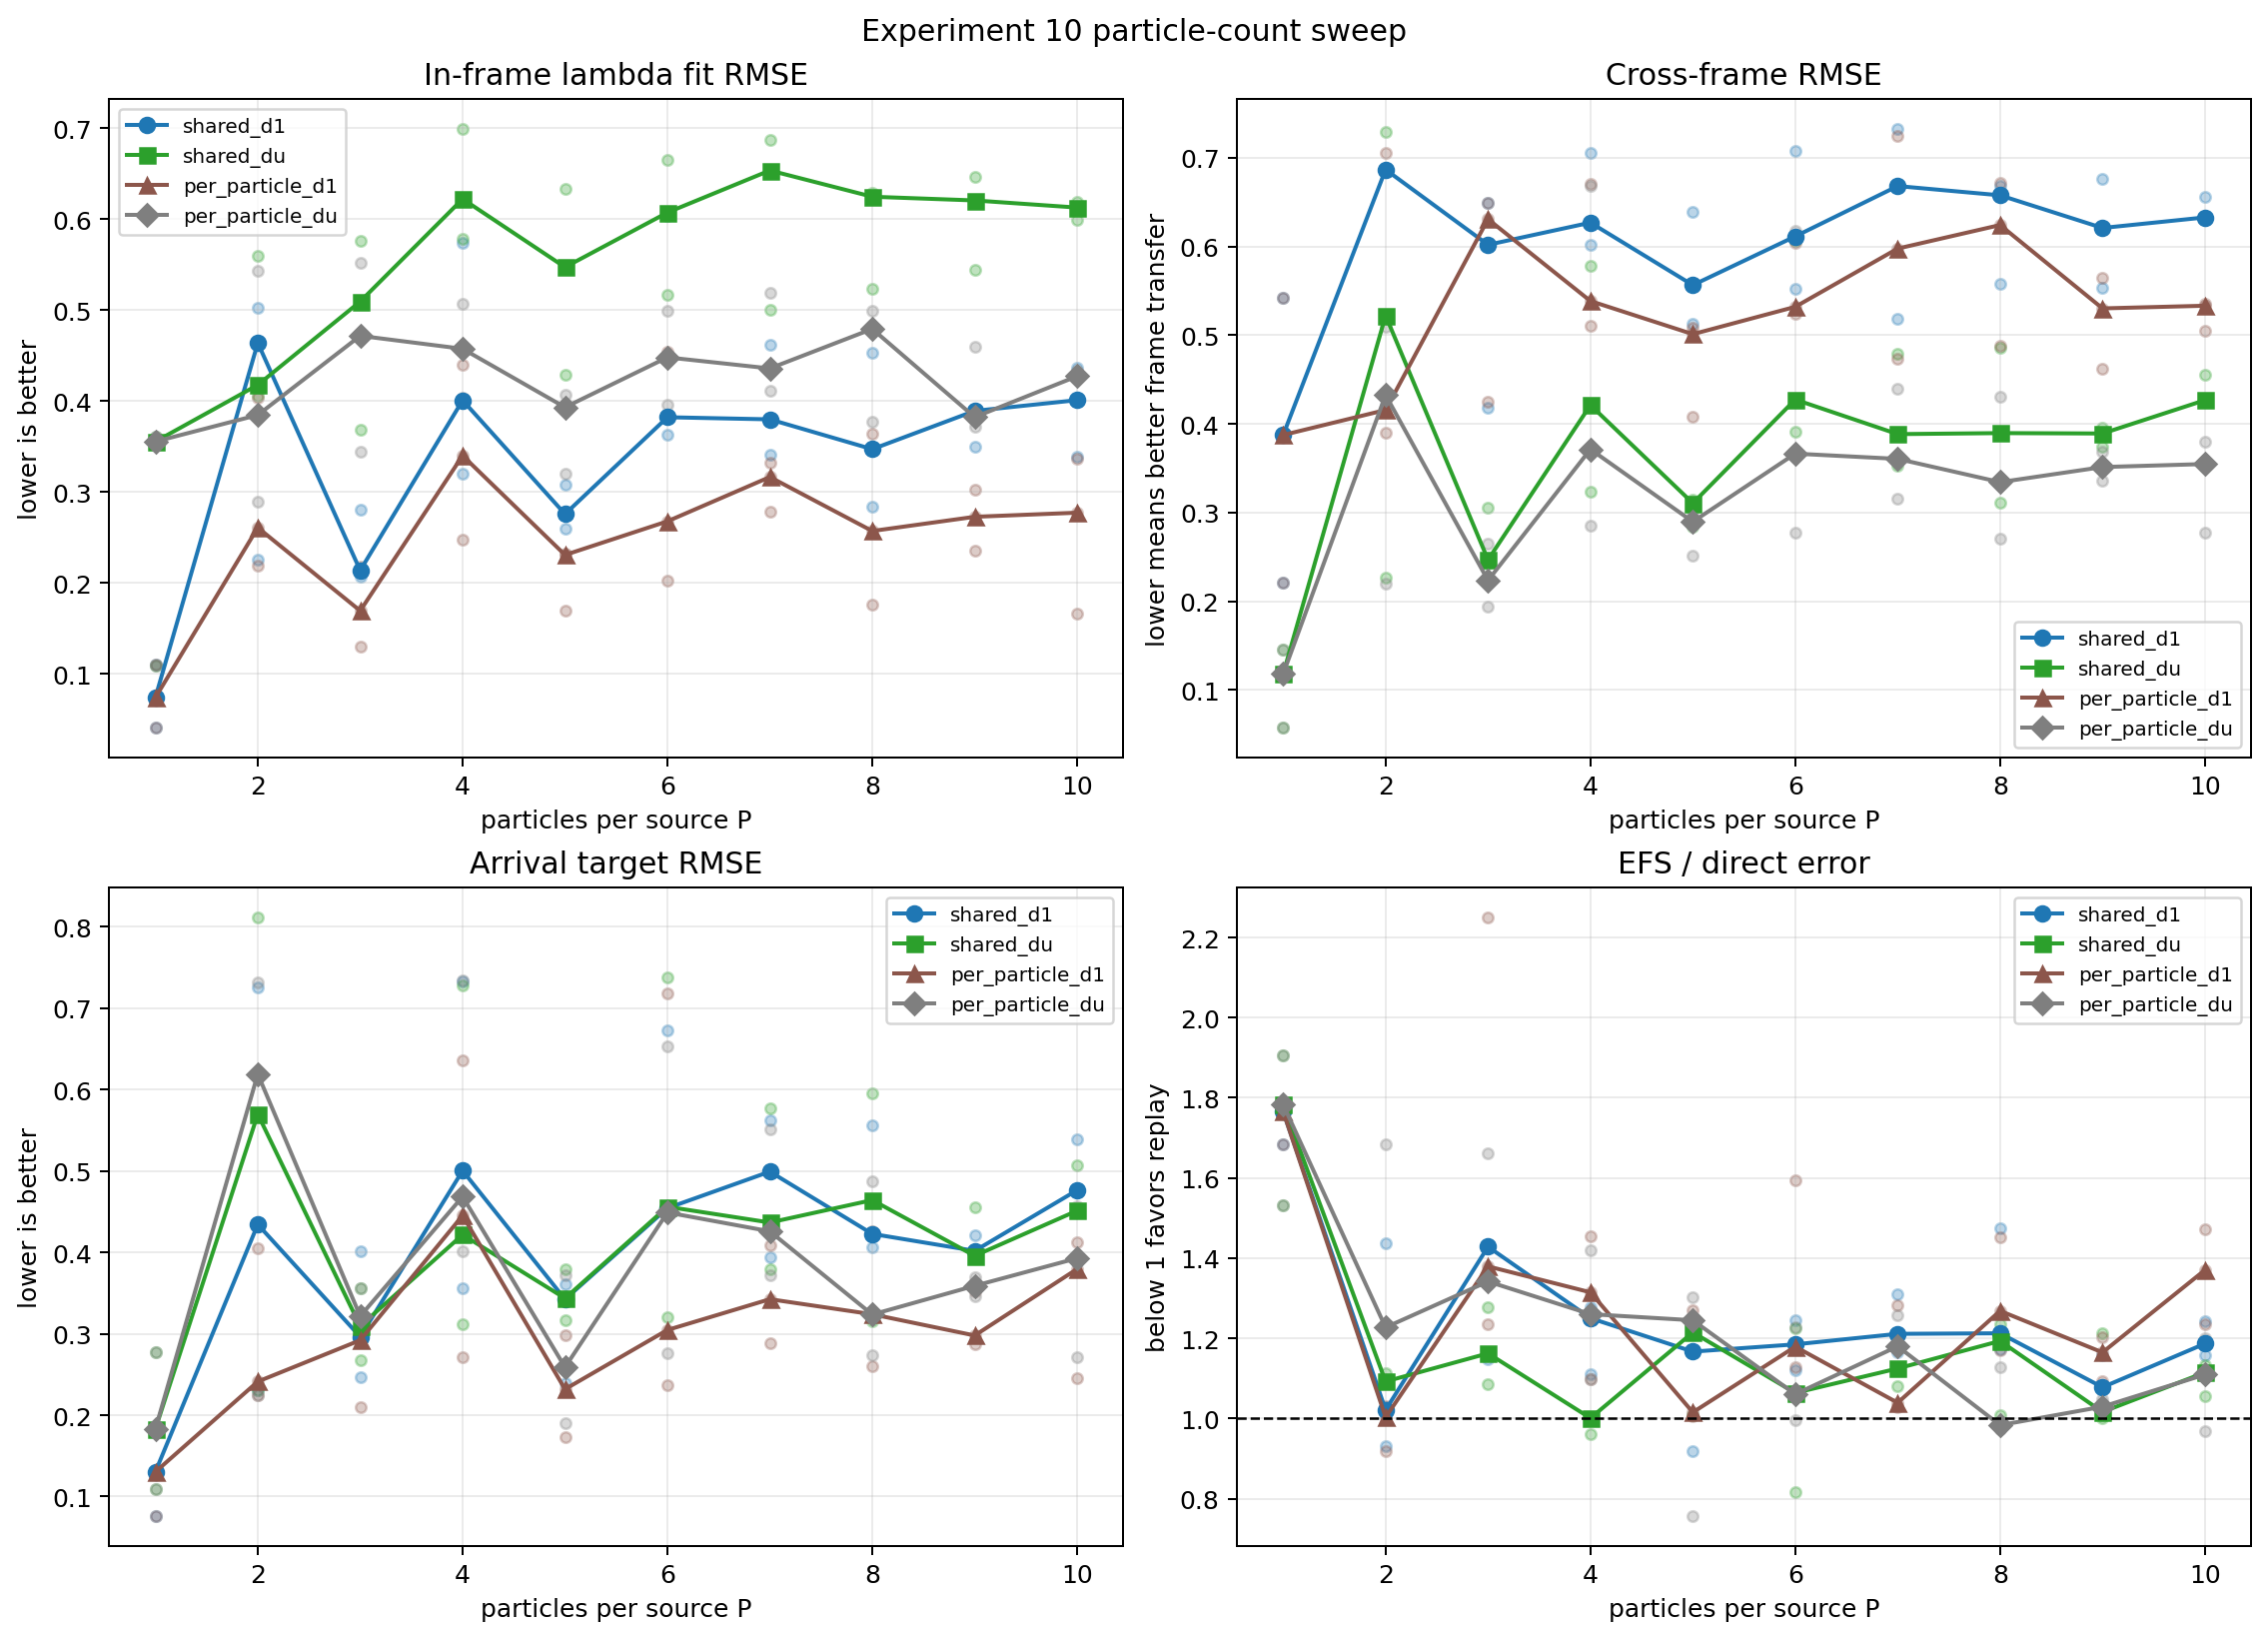

Values plotted in this chart, from the file beside it:
seed, particles_per_source, source_count, condition, run_directory, target, target_source_id, method, lambda_fit_frame, parent_source_ids, lambda, lambda_fit_rmse, initial_candidate_rmse, reference_terminal_rmse, cross_frame_rmse, generation_terminal_rmse, direct_relative_distance, generated_relative_distance, direct_point_distance, generated_point_distance, direct_set_rmse, generated_set_rmse, efs_direct_ratio, nearest_parent_relative_distance
45, 1, 512, seed45_p01, E:\Desktop\AnewOmni\4.5hypothesis\experi…, 0, 257, shared_d1, d1, 441;232;438;110, 0.594924288;0.405075712;0.000000000;0.00…, 1.096582770e-01, 1.096582770e-01, 2.212616755e-01, 2.212616755e-01, 1.852819547e-01, 1.116439863e-01, 1.880348794e-01, 2.113564524e-01, 3.559742567e-01, 1.096582770e-01, 1.821446161e-01, 1.684236524e+00, 1.876108689e-01
45, 1, 512, seed45_p01, E:\Desktop\AnewOmni\4.5hypothesis\experi…, 0, 257, shared_du, du, 441;232;438;110, 0.490227242;0.122814853;0.386957905;0.00…, 1.083737817e-01, 1.452156862e-01, 1.083737817e-01, 1.452156862e-01, 8.233879499e-02, 1.455506646e-01, 2.772772915e-01, 2.755461635e-01, 5.249216425e-01, 1.452156862e-01, 2.772845116e-01, 1.905022504e+00, 1.876108689e-01
45, 1, 512, seed45_p01, E:\Desktop\AnewOmni\4.5hypothesis\experi…, 0, 257, per_particle_d1, d1, 441;232;438;110, 0.594924288;0.405075712;0.000000000;0.00…, 1.096582770e-01, 1.096582770e-01, 2.212616755e-01, 2.212616755e-01, 1.852819547e-01, 1.116439863e-01, 1.880348794e-01, 2.113564524e-01, 3.559742567e-01, 1.096582770e-01, 1.821446161e-01, 1.684236524e+00, 1.876108689e-01
45, 1, 512, seed45_p01, E:\Desktop\AnewOmni\4.5hypothesis\experi…, 0, 257, per_particle_du, du, 441;232;438;110, 0.490227242;0.122814853;0.386957905;0.00…, 1.083737817e-01, 1.452156862e-01, 1.083737817e-01, 1.452156862e-01, 8.233879499e-02, 1.455506646e-01, 2.772772915e-01, 2.755461635e-01, 5.249216425e-01, 1.452156862e-01, 2.772845116e-01, 1.905022504e+00, 1.876108689e-01
45, 2, 512, seed45_p02, E:\Desktop\AnewOmni\4.5hypothesis\experi…, 0, 257, shared_d1, d1, 278;404;323;42, 0.000000000;0.520390270;0.000000000;0.47…, 5.028268685e-01, 5.028268685e-01, 6.867320481e-01, 6.867320481e-01, 6.833939468e-01, 5.162487009e-01, 7.420954646e-01, nan, nan, 5.028268685e-01, 7.258938139e-01, 1.437476672e+00, 7.690383187e-01
45, 2, 512, seed45_p02, E:\Desktop\AnewOmni\4.5hypothesis\experi…, 0, 257, shared_du, du, 278;404;323;42, 0.000000000;0.848786635;0.151213365;0.00…, 4.053556617e-01, 7.294693866e-01, 4.053556617e-01, 7.294693866e-01, 3.965886990e-01, 7.442315304e-01, 8.289193102e-01, nan, nan, 7.294693866e-01, 8.120883849e-01, 1.113792249e+00, 7.690383187e-01
45, 2, 512, seed45_p02, E:\Desktop\AnewOmni\4.5hypothesis\experi…, 0, 257, per_particle_d1, d1, 278;404;323;42, 0.000000000;0.720934075;0.279065925;0.00…, 2.607071518e-01, 2.607071518e-01, 4.157562278e-01, 4.157562278e-01, 3.903506909e-01, 2.703318599e-01, 2.484276595e-01, nan, nan, 2.607071518e-01, 2.412730122e-01, 9.189729231e-01, 7.690383187e-01
45, 2, 512, seed45_p02, E:\Desktop\AnewOmni\4.5hypothesis\experi…, 0, 257, per_particle_du, du, 278;404;323;42, 0.000000000;0.946580950;0.053419050;0.00…, 2.889623010e-01, 4.325811467e-01, 2.889623010e-01, 4.325811467e-01, 2.804763570e-01, 4.445427300e-01, 7.489796437e-01, nan, nan, 4.325811467e-01, 7.322179273e-01, 1.684831610e+00, 7.690383187e-01
45, 3, 512, seed45_p03, E:\Desktop\AnewOmni\4.5hypothesis\experi…, 0, 257, shared_d1, d1, 417;183;480;149, 0.159303130;0.000000000;0.392830159;0.44…, 2.066106330e-01, 2.066106330e-01, 6.492731830e-01, 6.492731830e-01, 6.475515084e-01, 2.565960376e-01, 3.665441624e-01, nan, nan, 2.066106330e-01, 2.963117843e-01, 1.428487228e+00, 4.078960538e-01
45, 3, 512, seed45_p03, E:\Desktop\AnewOmni\4.5hypothesis\experi…, 0, 257, shared_du, du, 417;183;480;149, 0.450443232;0.000000000;0.045092824;0.50…, 5.094866723e-01, 2.420315110e-01, 5.094866723e-01, 2.420315110e-01, 5.070561318e-01, 2.997167848e-01, 3.832441063e-01, nan, nan, 2.420315110e-01, 3.094515794e-01, 1.278687500e+00, 4.078960538e-01
45, 3, 512, seed45_p03, E:\Desktop\AnewOmni\4.5hypothesis\experi…, 0, 257, per_particle_d1, d1, 417;183;480;149, 0.639559864;0.000000000;0.000000000;0.36…, 1.298954171e-01, 1.298954171e-01, 6.308444417e-01, 6.308444417e-01, 6.355570513e-01, 1.616649219e-01, 3.639299110e-01, nan, nan, 1.298954171e-01, 2.920806097e-01, 2.251137147e+00, 4.078960538e-01
45, 3, 512, seed45_p03, E:\Desktop\AnewOmni\4.5hypothesis\experi…, 0, 257, per_particle_du, du, 417;183;480;149, 0.638481900;0.000000000;0.000000000;0.36…, 4.717436584e-01, 1.946262017e-01, 4.717436584e-01, 1.946262017e-01, 4.676658794e-01, 2.409467410e-01, 4.003042910e-01, nan, nan, 1.946262017e-01, 3.216466888e-01, 1.661380807e+00, 4.078960538e-01
45, 4, 512, seed45_p04, E:\Desktop\AnewOmni\4.5hypothesis\experi…, 0, 257, shared_d1, d1, 496;390;511;341, 0.397441755;0.310335190;0.292223055;0.00…, 4.008089458e-01, 4.008089458e-01, 6.016793975e-01, 6.016793975e-01, 5.997826366e-01, 4.214725316e-01, 5.269485455e-01, nan, nan, 4.008089458e-01, 5.003988274e-01, 1.250255962e+00, 5.464800050e-01
45, 4, 512, seed45_p04, E:\Desktop\AnewOmni\4.5hypothesis\experi…, 0, 257, shared_du, du, 496;390;511;341, 0.317631854;0.323123864;0.172380040;0.18…, 5.788659404e-01, 4.212802551e-01, 5.788659404e-01, 4.212802551e-01, 5.765057428e-01, 4.430439524e-01, 4.434085716e-01, nan, nan, 4.212802551e-01, 4.217067307e-01, 1.000822986e+00, 5.464800050e-01
45, 4, 512, seed45_p04, E:\Desktop\AnewOmni\4.5hypothesis\experi…, 0, 257, per_particle_d1, d1, 496;390;511;341, 0.000000000;0.369518865;0.630481135;0.00…, 3.399376791e-01, 3.399376791e-01, 5.107397939e-01, 5.107397939e-01, 5.061724912e-01, 3.574263323e-01, 4.699154252e-01, nan, nan, 3.399376791e-01, 4.453448457e-01, 1.314719657e+00, 5.464800050e-01
45, 4, 512, seed45_p04, E:\Desktop\AnewOmni\4.5hypothesis\experi…, 0, 257, per_particle_du, du, 496;390;511;341, 0.365411481;0.301593956;0.332994563;0.00…, 4.574714895e-01, 3.714798341e-01, 4.574714895e-01, 3.714798341e-01, 4.543147596e-01, 3.919122421e-01, 4.939227345e-01, nan, nan, 3.714798341e-01, 4.685246228e-01, 1.260289120e+00, 5.464800050e-01
45, 5, 512, seed45_p05, E:\Desktop\AnewOmni\4.5hypothesis\experi…, 0, 257, shared_d1, d1, 21;275;264;279, 0.328313855;0.432175801;0.239510344;0.00…, 2.597505472e-01, 2.597505472e-01, 5.129493639e-01, 5.129493639e-01, 5.135941724e-01, 6.114113380e-01, 5.622766657e-01, nan, nan, 2.597505472e-01, 2.390153738e-01, 9.196372896e-01, 9.369362511e-01
45, 5, 512, seed45_p05, E:\Desktop\AnewOmni\4.5hypothesis\experi…, 0, 257, shared_du, du, 21;275;264;279, 0.123527519;0.239828735;0.561618120;0.07…, 4.289243916e-01, 3.146946656e-01, 4.289243916e-01, 3.146946656e-01, 4.275646041e-01, 7.364747846e-01, 7.423769819e-01, nan, nan, 3.146946656e-01, 3.167444817e-01, 1.008014120e+00, 9.369362511e-01
45, 5, 512, seed45_p05, E:\Desktop\AnewOmni\4.5hypothesis\experi…, 0, 257, per_particle_d1, d1, 21;275;264;279, 0.020864621;0.000000000;0.979135379;0.00…, 1.698031455e-01, 1.698031455e-01, 4.081857487e-01, 4.081857487e-01, 4.048001903e-01, 3.978589401e-01, 4.039452212e-01, nan, nan, 1.698031455e-01, 1.729447775e-01, 1.015297586e+00, 9.369362511e-01
45, 5, 512, seed45_p05, E:\Desktop\AnewOmni\4.5hypothesis\experi…, 0, 257, per_particle_du, du, 21;275;264;279, 0.160571705;0.000000000;0.839428295;0.00…, 3.196920591e-01, 2.516672154e-01, 3.196920591e-01, 2.516672154e-01, 3.175655554e-01, 5.890196935e-01, 4.462638835e-01, nan, nan, 2.516672154e-01, 1.905695957e-01, 7.576383072e-01, 9.369362511e-01
45, 6, 512, seed45_p06, E:\Desktop\AnewOmni\4.5hypothesis\experi…, 0, 257, shared_d1, d1, 388;394;487;214, 0.384428114;0.032543609;0.384863036;0.19…, 3.632460508e-01, 3.632460508e-01, 5.520646032e-01, 5.520646032e-01, 5.472754550e-01, 5.559921674e-01, 6.917621516e-01, nan, nan, 3.632460508e-01, 4.534414653e-01, 1.244194059e+00, 8.453896215e-01
45, 6, 512, seed45_p06, E:\Desktop\AnewOmni\4.5hypothesis\experi…, 0, 257, shared_du, du, 388;394;487;214, 0.186869722;0.000000000;0.528726788;0.28…, 5.167735666e-01, 3.917179199e-01, 5.167735666e-01, 3.917179199e-01, 5.135711453e-01, 6.009450143e-01, 4.909440930e-01, nan, nan, 3.917179199e-01, 3.202674717e-01, 8.169534337e-01, 8.453896215e-01
45, 6, 512, seed45_p06, E:\Desktop\AnewOmni\4.5hypothesis\experi…, 0, 257, per_particle_d1, d1, 388;394;487;214, 0.372763053;0.000000000;0.627236947;0.00…, 2.018413059e-01, 2.018413059e-01, 5.246466132e-01, 5.246466132e-01, 5.199778953e-01, 3.085477616e-01, 3.638090092e-01, nan, nan, 2.018413059e-01, 2.372933134e-01, 1.179101113e+00, 8.453896215e-01
45, 6, 512, seed45_p06, E:\Desktop\AnewOmni\4.5hypothesis\experi…, 0, 257, per_particle_du, du, 388;394;487;214, 0.463696934;0.000000000;0.503484860;0.03…, 3.959939808e-01, 2.773804377e-01, 3.959939808e-01, 2.773804377e-01, 3.929762717e-01, 4.233799946e-01, 4.212575018e-01, nan, nan, 2.773804377e-01, 2.765704263e-01, 9.949867900e-01, 8.453896215e-01
45, 7, 512, seed45_p07, E:\Desktop\AnewOmni\4.5hypothesis\experi…, 0, 257, shared_d1, d1, 385;229;391;243, 0.375312759;0.319244589;0.305442652;0.00…, 3.405896518e-01, 3.405896518e-01, 5.179958232e-01, 5.179958232e-01, 5.174513923e-01, 4.371183181e-01, 5.093088825e-01, nan, nan, 3.405896518e-01, 3.945483460e-01, 1.165151085e+00, 6.080242073e-01
45, 7, 512, seed45_p07, E:\Desktop\AnewOmni\4.5hypothesis\experi…, 0, 257, shared_du, du, 385;229;391;243, 0.403340019;0.378988858;0.135251397;0.08…, 5.001965892e-01, 3.533073429e-01, 5.001965892e-01, 3.533073429e-01, 4.998027835e-01, 4.543064084e-01, 4.906369166e-01, nan, nan, 3.533073429e-01, 3.796576917e-01, 1.079969174e+00, 6.080242073e-01
45, 7, 512, seed45_p07, E:\Desktop\AnewOmni\4.5hypothesis\experi…, 0, 257, per_particle_d1, d1, 385;229;391;243, 0.825016664;0.000000000;0.174983336;0.00…, 2.783250872e-01, 2.783250872e-01, 4.735712300e-01, 4.735712300e-01, 4.701324913e-01, 3.566420408e-01, 3.706145041e-01, nan, nan, 2.783250872e-01, 2.889971541e-01, 1.039177836e+00, 6.080242073e-01
45, 7, 512, seed45_p07, E:\Desktop\AnewOmni\4.5hypothesis\experi…, 0, 257, per_particle_du, du, 385;229;391;243, 0.607257228;0.312073144;0.080669628;0.00…, 4.118213325e-01, 3.160179099e-01, 4.118213325e-01, 3.160179099e-01, 4.098677252e-01, 4.054275785e-01, 4.784219767e-01, nan, nan, 3.160179099e-01, 3.714059302e-01, 1.180043002e+00, 6.080242073e-01
45, 8, 512, seed45_p08, E:\Desktop\AnewOmni\4.5hypothesis\experi…, 0, 257, shared_d1, d1, 389;456;103;5, 0.397744562;0.367255204;0.121150676;0.11…, 3.470175361e-01, 3.470175361e-01, 6.687633802e-01, 6.687633802e-01, 6.695911154e-01, 4.115917391e-01, 4.824453129e-01, nan, nan, 3.470175361e-01, 4.063813731e-01, 1.172145277e+00, 5.661617840e-01
45, 8, 512, seed45_p08, E:\Desktop\AnewOmni\4.5hypothesis\experi…, 0, 257, shared_du, du, 389;456;103;5, 0.261796792;0.635144419;0.081399363;0.02…, 6.247953988e-01, 3.896890826e-01, 6.247953988e-01, 3.896890826e-01, 6.260621758e-01, 4.610887476e-01, 5.502540192e-01, nan, nan, 3.896890826e-01, 4.642731449e-01, 1.193379847e+00, 5.661617840e-01
45, 8, 512, seed45_p08, E:\Desktop\AnewOmni\4.5hypothesis\experi…, 0, 257, per_particle_d1, d1, 389;456;103;5, 0.000000000;0.856464206;0.000000000;0.14…, 2.569945321e-01, 2.569945321e-01, 6.242403237e-01, 6.242403237e-01, 6.257851658e-01, 3.029583733e-01, 3.842857674e-01, nan, nan, 2.569945321e-01, 3.239681296e-01, 1.268444121e+00, 5.661617840e-01
45, 8, 512, seed45_p08, E:\Desktop\AnewOmni\4.5hypothesis\experi…, 0, 257, per_particle_du, du, 389;456;103;5, 0.212082269;0.207786031;0.000000000;0.58…, 4.993531407e-01, 3.344120766e-01, 4.993531407e-01, 3.344120766e-01, 5.001422817e-01, 3.943204062e-01, 3.838930568e-01, nan, nan, 3.344120766e-01, 3.236611484e-01, 9.735561508e-01, 5.661617840e-01
45, 9, 512, seed45_p09, E:\Desktop\AnewOmni\4.5hypothesis\experi…, 0, 257, shared_d1, d1, 487;320;264;278, 0.287698236;0.271609283;0.235172542;0.20…, 3.915141968e-01, 3.915141968e-01, 5.528880814e-01, 5.528880814e-01, 5.521002616e-01, 4.106781964e-01, 4.426561752e-01, nan, nan, 3.915141968e-01, 4.213465728e-01, 1.077866269e+00, 5.701913222e-01
45, 9, 512, seed45_p09, E:\Desktop\AnewOmni\4.5hypothesis\experi…, 0, 257, shared_du, du, 487;320;264;278, 0.186746650;0.282416817;0.303435209;0.22…, 5.439523659e-01, 3.959076568e-01, 5.439523659e-01, 3.959076568e-01, 5.430847096e-01, 4.151254968e-01, 4.154127607e-01, nan, nan, 3.959076568e-01, 3.958136550e-01, 1.000691993e+00, 5.701913222e-01
45, 9, 512, seed45_p09, E:\Desktop\AnewOmni\4.5hypothesis\experi…, 0, 257, per_particle_d1, d1, 487;320;264;278, 0.000000000;1.000000000;0.000000000;0.00…, 3.022394165e-01, 3.022394165e-01, 4.618091981e-01, 4.618091981e-01, 4.603585352e-01, 3.177440421e-01, 3.701068153e-01, nan, nan, 3.022394165e-01, 3.517236815e-01, 1.164795452e+00, 5.701913222e-01
45, 9, 512, seed45_p09, E:\Desktop\AnewOmni\4.5hypothesis\experi…, 0, 257, per_particle_du, du, 487;320;264;278, 0.000000000;0.763076164;0.236923836;0.00…, 3.719514439e-01, 3.514147733e-01, 3.719514439e-01, 3.514147733e-01, 3.711737637e-01, 3.698372143e-01, 3.879982390e-01, nan, nan, 3.514147733e-01, 3.690005212e-01, 1.049105455e+00, 5.701913222e-01
45, 10, 512, seed45_p10, E:\Desktop\AnewOmni\4.5hypothesis\experi…, 0, 257, shared_d1, d1, 228;381;241;258, 0.383290084;0.326235071;0.081300649;0.20…, 4.009951958e-01, 4.009951958e-01, 6.328341583e-01, 6.328341583e-01, 6.325525635e-01, 4.909111966e-01, 5.825589530e-01, nan, nan, 4.009951958e-01, 4.763998259e-01, 1.186689073e+00, 6.825381122e-01
45, 10, 512, seed45_p10, E:\Desktop\AnewOmni\4.5hypothesis\experi…, 0, 257, shared_du, du, 228;381;241;258, 0.248525140;0.518783339;0.000000000;0.23…, 5.995821334e-01, 4.268081152e-01, 5.995821334e-01, 4.268081152e-01, 5.993437297e-01, 5.207442204e-01, 5.491669227e-01, nan, nan, 4.268081152e-01, 4.512294201e-01, 1.054580927e+00, 6.825381122e-01
45, 10, 512, seed45_p10, E:\Desktop\AnewOmni\4.5hypothesis\experi…, 0, 257, per_particle_d1, d1, 228;381;241;258, 0.399352529;0.181213529;0.000000000;0.41…, 2.771314617e-01, 2.771314617e-01, 5.354684962e-01, 5.354684962e-01, 5.353225871e-01, 3.381562335e-01, 4.633495323e-01, nan, nan, 2.771314617e-01, 3.795590792e-01, 1.370223247e+00, 6.825381122e-01
45, 10, 512, seed45_p10, E:\Desktop\AnewOmni\4.5hypothesis\experi…, 0, 257, per_particle_du, du, 228;381;241;258, 0.134054244;0.499026559;0.000000000;0.36…, 4.257546168e-01, 3.548258383e-01, 4.257546168e-01, 3.548258383e-01, 4.251606074e-01, 4.307423629e-01, 4.779078557e-01, nan, nan, 3.548258383e-01, 3.928251271e-01, 1.109498152e+00, 6.825381122e-01
46, 1, 512, seed46_p01, E:\Desktop\AnewOmni\4.5hypothesis\experi…, 0, 49, shared_d1, d1, 65;46;34;424, 0.453590563;0.364767773;0.000000000;0.18…, 4.077062092e-02, 4.077062092e-02, 5.417971398e-01, 5.417971398e-01, 4.218818807e-01, 4.291763105e-02, 7.639503526e-02, 8.498597710e-02, 1.512783105e-01, 4.077062092e-02, 7.658867621e-02, 1.780038492e+00, 5.273725646e-02
46, 1, 512, seed46_p01, E:\Desktop\AnewOmni\4.5hypothesis\experi…, 0, 49, shared_du, du, 65;46;34;424, 0.000000000;0.471941549;0.000000000;0.52…, 3.611095184e-01, 5.780144792e-02, 3.611095184e-01, 5.780144792e-02, 2.172759585e-01, 6.233681892e-02, 1.111393387e-01, 1.234400720e-01, 2.200793721e-01, 5.780144792e-02, 1.087985266e-01, 1.782884347e+00, 5.273725646e-02
46, 1, 512, seed46_p01, E:\Desktop\AnewOmni\4.5hypothesis\experi…, 0, 49, per_particle_d1, d1, 65;46;34;424, 0.453590563;0.364767773;0.000000000;0.18…, 4.077062092e-02, 4.077062092e-02, 5.417971398e-01, 5.417971398e-01, 4.218818807e-01, 4.291763105e-02, 7.639503526e-02, 8.498597710e-02, 1.512783105e-01, 4.077062092e-02, 7.658867621e-02, 1.780038492e+00, 5.273725646e-02
46, 1, 512, seed46_p01, E:\Desktop\AnewOmni\4.5hypothesis\experi…, 0, 49, per_particle_du, du, 65;46;34;424, 0.000000000;0.471941549;0.000000000;0.52…, 3.611095184e-01, 5.780144792e-02, 3.611095184e-01, 5.780144792e-02, 2.172759585e-01, 6.233681892e-02, 1.111393387e-01, 1.234400720e-01, 2.200793721e-01, 5.780144792e-02, 1.087985266e-01, 1.782884347e+00, 5.273725646e-02
46, 2, 512, seed46_p02, E:\Desktop\AnewOmni\4.5hypothesis\experi…, 0, 49, shared_d1, d1, 497;417;157;221, 0.793441411;0.000000000;0.000000000;0.20…, 4.639525426e-01, 4.639525426e-01, 6.867791445e-01, 6.867791445e-01, 6.840559817e-01, 7.843633043e-01, 7.299401735e-01, nan, nan, 4.639525426e-01, 4.343510799e-01, 9.306148943e-01, 8.029891389e-01
46, 2, 512, seed46_p02, E:\Desktop\AnewOmni\4.5hypothesis\experi…, 0, 49, shared_du, du, 497;417;157;221, 0.318984876;0.000000000;0.194587195;0.48…, 5.596275607e-01, 5.221585473e-01, 5.596275607e-01, 5.221585473e-01, 5.536502232e-01, 9.023671185e-01, 9.855764765e-01, nan, nan, 5.221585473e-01, 5.697481787e-01, 1.092212312e+00, 8.029891389e-01
46, 2, 512, seed46_p02, E:\Desktop\AnewOmni\4.5hypothesis\experi…, 0, 49, per_particle_d1, d1, 497;417;157;221, 0.981983344;0.018016656;0.000000000;0.00…, 4.035247490e-01, 4.035247490e-01, 7.058176343e-01, 7.058176343e-01, 6.935212362e-01, 6.768389342e-01, 6.788970776e-01, nan, nan, 4.035247490e-01, 4.049692380e-01, 1.003040817e+00, 8.029891389e-01
46, 2, 512, seed46_p02, E:\Desktop\AnewOmni\4.5hypothesis\experi…, 0, 49, per_particle_du, du, 497;417;157;221, 0.348325430;0.256923866;0.000000000;0.39…, 5.434304344e-01, 5.098054063e-01, 5.434304344e-01, 5.098054063e-01, 5.381149065e-01, 8.783502345e-01, 1.077921496e+00, nan, nan, 5.098054063e-01, 6.190620985e-01, 1.227211486e+00, 8.029891389e-01
46, 3, 512, seed46_p03, E:\Desktop\AnewOmni\4.5hypothesis\experi…, 0, 49, shared_d1, d1, 117;55;456;322, 0.556308416;0.437556731;0.006134853;0.00…, 2.806905207e-01, 2.806905207e-01, 4.177432211e-01, 4.177432211e-01, 4.166616708e-01, 3.307338295e-01, 4.726359204e-01, nan, nan, 2.806905207e-01, 4.009006569e-01, 1.429052242e+00, 4.845724417e-01
46, 3, 512, seed46_p03, E:\Desktop\AnewOmni\4.5hypothesis\experi…, 0, 49, shared_du, du, 117;55;456;322, 0.419367703;0.313563276;0.267069021;0.00…, 3.688865272e-01, 3.056675733e-01, 3.688865272e-01, 3.056675733e-01, 3.694332303e-01, 3.596960147e-01, 4.181280666e-01, nan, nan, 3.056675733e-01, 3.559372752e-01, 1.162448427e+00, 4.845724417e-01
46, 3, 512, seed46_p03, E:\Desktop\AnewOmni\4.5hypothesis\experi…, 0, 49, per_particle_d1, d1, 117;55;456;322, 0.551869984;0.448130016;0.000000000;0.00…, 2.182331393e-01, 2.182331393e-01, 4.250719886e-01, 4.250719886e-01, 4.251535784e-01, 2.551076481e-01, 3.519172531e-01, nan, nan, 2.182331393e-01, 2.987981740e-01, 1.379485310e+00, 4.845724417e-01
46, 3, 512, seed46_p03, E:\Desktop\AnewOmni\4.5hypothesis\experi…, 0, 49, per_particle_du, du, 117;55;456;322, 0.347231364;0.547416066;0.105352570;0.00…, 3.442603566e-01, 2.650197436e-01, 3.442603566e-01, 2.650197436e-01, 3.459145451e-01, 3.116312615e-01, 4.181280666e-01, nan, nan, 2.650197436e-01, 3.559372752e-01, 1.341739800e+00, 4.845724417e-01
46, 4, 512, seed46_p04, E:\Desktop\AnewOmni\4.5hypothesis\experi…, 0, 49, shared_d1, d1, 25;351;117;413, 0.312881354;0.290391305;0.396727341;0.00…, 5.741128674e-01, 5.741128674e-01, 6.269367362e-01, 6.269367362e-01, 6.244331115e-01, 4.519481146e-01, 5.775610427e-01, nan, nan, 5.741128674e-01, 7.323848482e-01, 1.277936613e+00, 5.826532526e-01
46, 4, 512, seed46_p04, E:\Desktop\AnewOmni\4.5hypothesis\experi…, 0, 49, shared_du, du, 25;351;117;413, 0.369465963;0.314341461;0.316192576;0.00…, 6.223444677e-01, 5.783846888e-01, 6.223444677e-01, 5.783846888e-01, 6.199655281e-01, 4.560147131e-01, 5.745794348e-01, nan, nan, 5.783846888e-01, 7.283216983e-01, 1.260001966e+00, 5.826532526e-01
46, 4, 512, seed46_p04, E:\Desktop\AnewOmni\4.5hypothesis\experi…, 0, 49, per_particle_d1, d1, 25;351;117;413, 0.107189962;0.892810038;0.000000000;0.00…, 4.399412015e-01, 4.399412015e-01, 5.385716759e-01, 5.385716759e-01, 5.359354328e-01, 3.457719801e-01, 5.031636412e-01, nan, nan, 4.399412015e-01, 6.355708617e-01, 1.455189171e+00, 5.826532526e-01
46, 4, 512, seed46_p04, E:\Desktop\AnewOmni\4.5hypothesis\experi…, 0, 49, per_particle_du, du, 25;351;117;413, 0.000000000;0.916429676;0.000000000;0.08…, 4.040518425e-01, 6.684565845e-01, 4.040518425e-01, 6.684565845e-01, 4.016255916e-01, 5.224041537e-01, 5.734718795e-01, nan, nan, 6.684565845e-01, 7.347539823e-01, 1.097755206e+00, 5.826532526e-01
46, 5, 512, seed46_p05, E:\Desktop\AnewOmni\4.5hypothesis\experi…, 0, 49, shared_d1, d1, 258;141;39;3, 0.203939435;0.405373348;0.312936891;0.07…, 3.080436199e-01, 3.080436199e-01, 6.386913323e-01, 6.386913323e-01, 6.385306084e-01, 4.660832285e-01, 5.438217158e-01, nan, nan, 3.080436199e-01, 3.604879544e-01, 1.166790999e+00, 6.905832233e-01
46, 5, 512, seed46_p05, E:\Desktop\AnewOmni\4.5hypothesis\experi…, 0, 49, shared_du, du, 258;141;39;3, 0.293665372;0.371711343;0.244236549;0.09…, 6.336970642e-01, 3.106511967e-01, 6.336970642e-01, 3.106511967e-01, 6.336051048e-01, 4.715666216e-01, 5.730827420e-01, nan, nan, 3.106511967e-01, 3.790014896e-01, 1.215274185e+00, 6.905832233e-01
46, 5, 512, seed46_p05, E:\Desktop\AnewOmni\4.5hypothesis\experi…, 0, 49, per_particle_d1, d1, 258;141;39;3, 0.000000000;0.428050813;0.000000000;0.57…, 2.317883921e-01, 2.317883921e-01, 5.012204911e-01, 5.012204911e-01, 5.024732891e-01, 3.543976774e-01, 4.505430587e-01, nan, nan, 2.317883921e-01, 2.981257369e-01, 1.271292357e+00, 6.905832233e-01
46, 5, 512, seed46_p05, E:\Desktop\AnewOmni\4.5hypothesis\experi…, 0, 49, per_particle_du, du, 258;141;39;3, 0.000000000;0.708395052;0.000000000;0.29…, 3.931119382e-01, 3.000642669e-01, 3.931119382e-01, 3.000642669e-01, 3.945877626e-01, 3.148193892e-01, 3.919456793e-01, nan, nan, 2.081020040e-01, 2.589359305e-01, 1.244985832e+00, 6.905832233e-01
... 60 more rows
